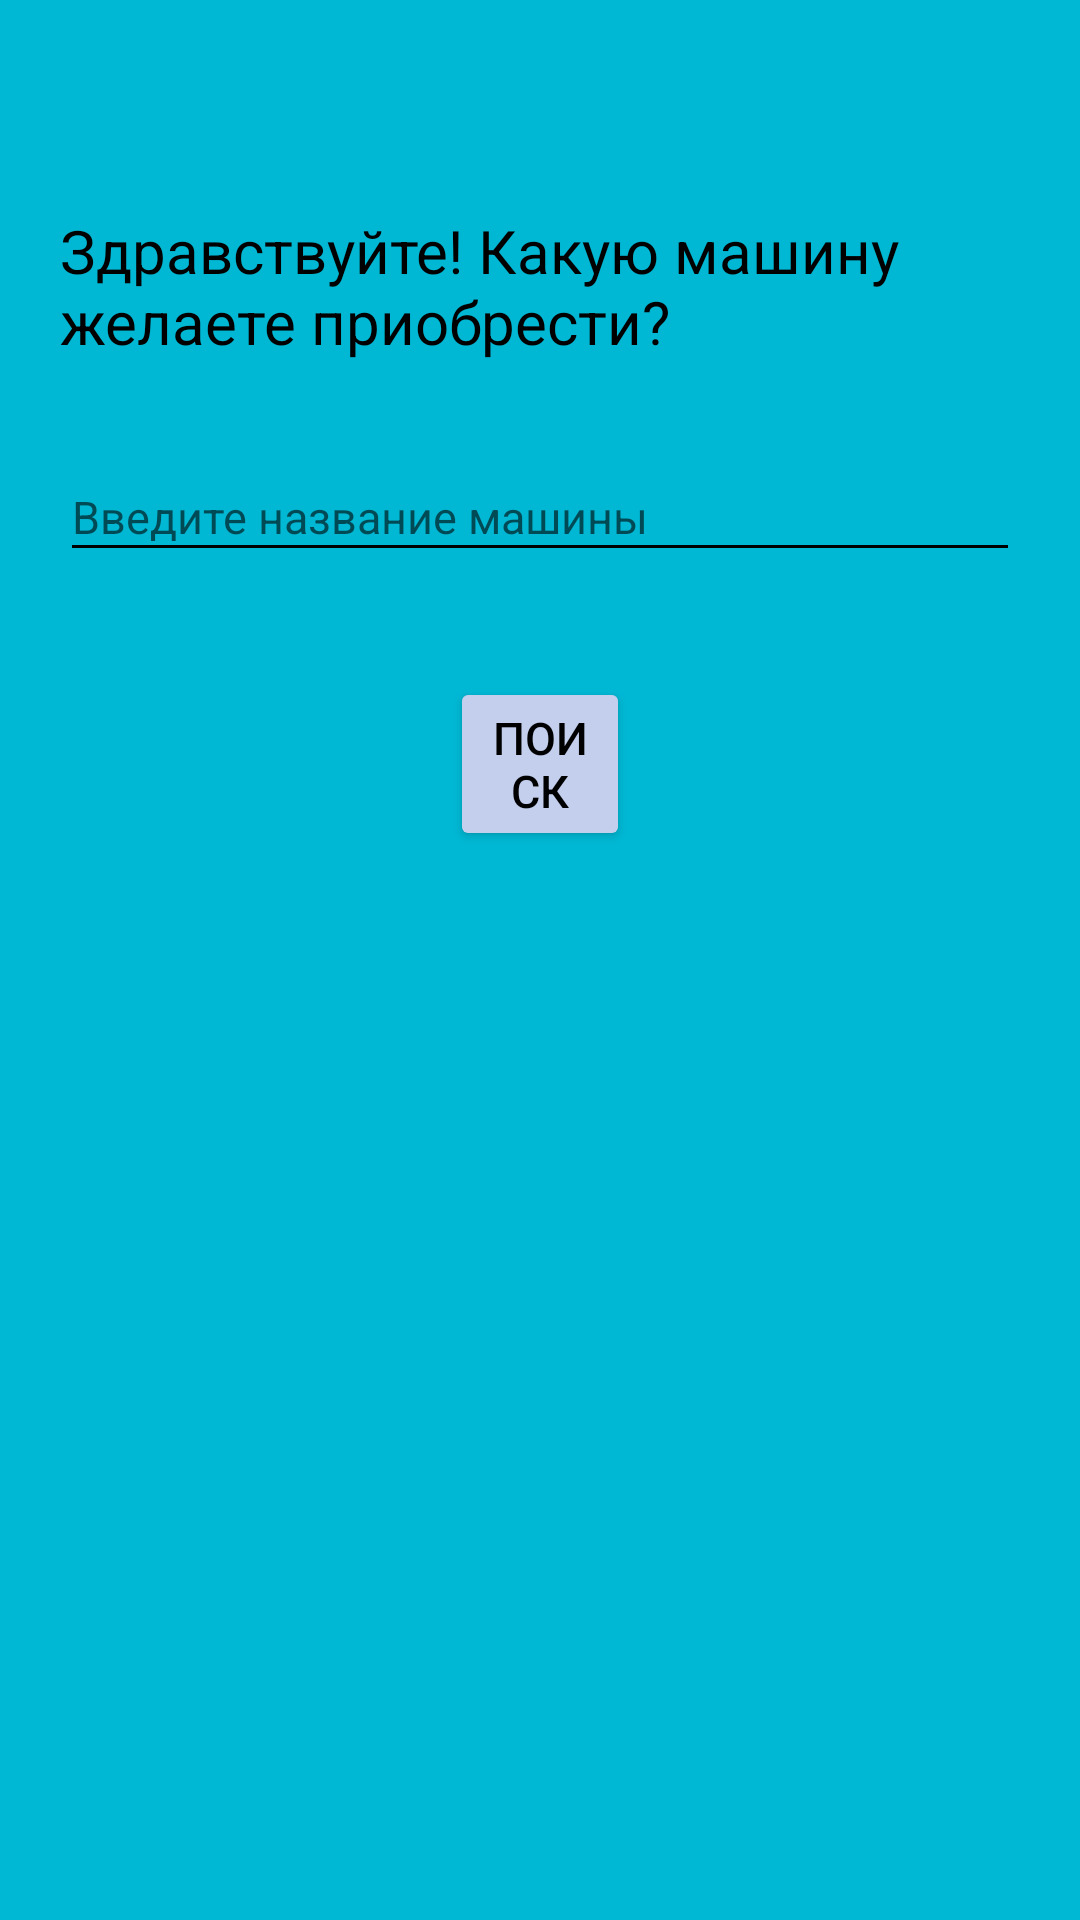

Reconstruct the res/layout file that produces this screen, plus the resources it refers to.
<!-- AndroidManifest.xml: application theme Theme.Car -->
<!-- res/layout/activity_welcome.xml -->
<?xml version="1.0" encoding="utf-8"?>
<RelativeLayout xmlns:android="http://schemas.android.com/apk/res/android"
    xmlns:app="http://schemas.android.com/apk/res-auto"
    xmlns:tools="http://schemas.android.com/tools"
    android:layout_width="match_parent"
    android:layout_height="match_parent"
    android:background="@color/main"
    tools:context=".activity.WelcomeActivity">

    <TextView
        android:id="@+id/HelloText"
        android:layout_width="match_parent"
        android:layout_height="wrap_content"
        android:layout_marginHorizontal="20sp"
        android:layout_marginTop="70sp"
        android:text="@string/hello_text"
        android:textColor="@color/black"
        android:textSize="20sp" />

    <EditText
        android:id="@+id/CarName"
        android:layout_width="match_parent"
        android:layout_height="40dp"
        android:layout_below="@+id/HelloText"
        android:layout_marginHorizontal="20dp"
        android:layout_marginTop="30dp"
        android:backgroundTint="@color/black"
        android:ems="10"
        android:hint="@string/hello_hint"
        android:inputType="textPersonName"
        android:textSize="15dp"
        tools:ignore="TouchTargetSizeCheck" />

    <Button
        android:id="@+id/search_btn"
        android:layout_width="match_parent"
        android:layout_height="wrap_content"
        android:layout_below="@+id/CarName"
        android:layout_marginHorizontal="150dp"
        android:layout_marginTop="35dp"
        android:backgroundTint="@color/btnColor"
        android:text="@string/search"
        android:textColor="@color/black"
        android:textSize="15dp" />
</RelativeLayout>
<!-- resources referenced by this layout -->
<resources>
  <color name="black">#FF000000</color>
  <color name="btnColor">#C3CFED</color>
  <color name="main">#00B8D4</color>
  <string name="hello_hint">Введите название машины</string>
  <string name="hello_text">Здравствуйте! Какую машину желаете приобрести?</string>
  <string name="search">Поиск</string>
  <style name="Theme.Car" parent="Theme.MaterialComponents.DayNight.NoActionBar">
          
          <item name="colorPrimary">@color/main</item>
          <item name="colorPrimaryVariant">@color/black</item>
          <item name="colorOnPrimary">@color/white</item>
          
          <item name="colorSecondary">@color/main</item>
          <item name="colorSecondaryVariant">@color/main</item>
          <item name="colorOnSecondary">@color/black</item>
          
          <item name="android:statusBarColor" tools:targetApi="l">?attr/colorPrimaryVariant</item>
          
      </style>
  <color name="white">#FFFFFFFF</color>
</resources>
